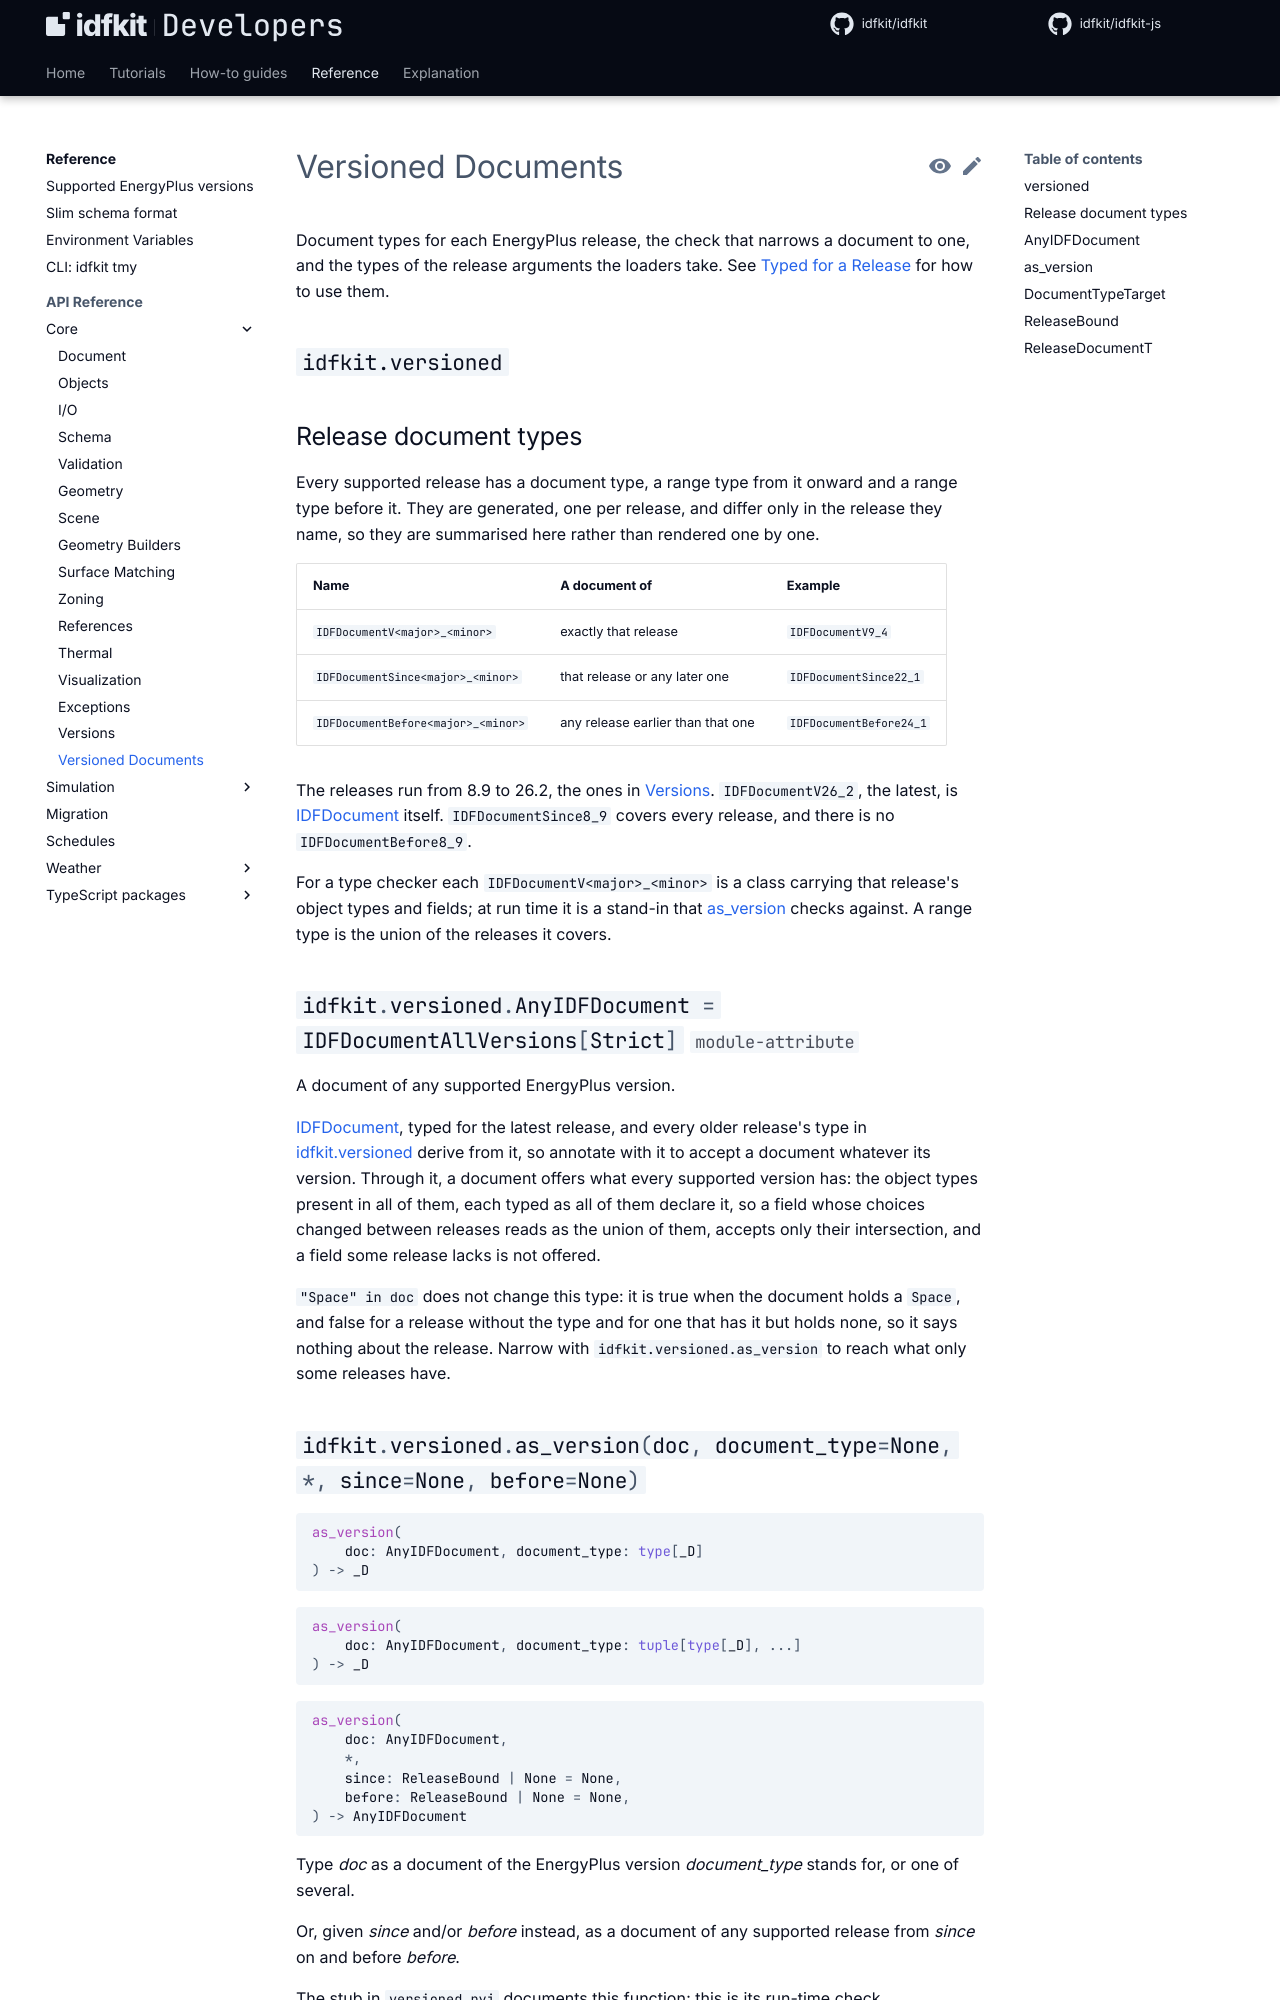

repository: idfkit/idfkit-developers · page: api/versioned/index.html · generator: mkdocs

# Versioned Documents

Document types for each EnergyPlus release, the check that narrows a document to one, and the types
of the release arguments the loaders take. See [Typed for a Release](../concepts/type-safety.md#typed-for-a-release)
for how to use them.

::: idfkit.versioned
    options:
      members: false
      show_root_heading: true
      # The module docstring is the generator's note to maintainers; this page says what it holds.
      show_docstring_description: false
